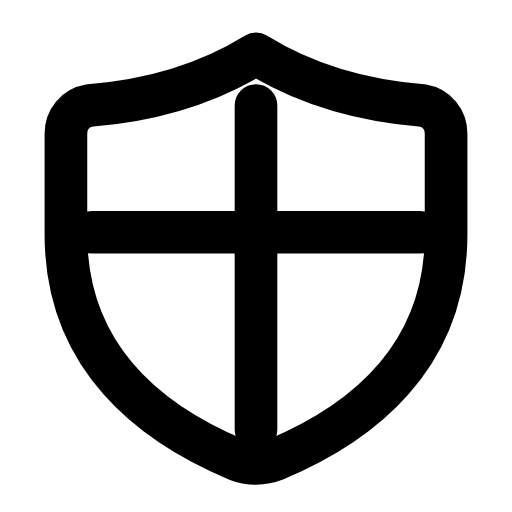
t = 0.00 s
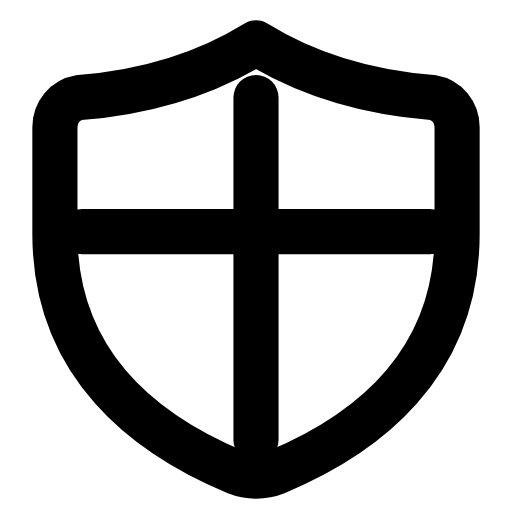
t = 0.29 s
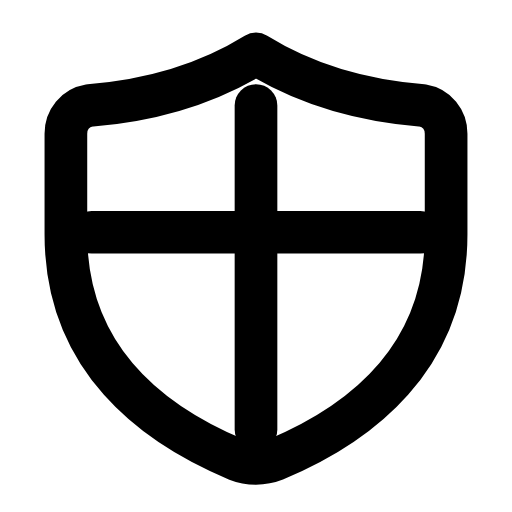
t = 0.60 s
t = 0.88 s: frame unchanged from t = 0.00 s, image omitted
t = 1.19 s: frame unchanged from t = 0.00 s, image omitted
t = 1.50 s: frame unchanged from t = 0.00 s, image omitted

The animated SVG that drew these frames (rendered in a browser with its animation timeline set to each time). Animation: 1 SMIL element (animateTransform=1); one cycle of 1.80 s, repeats indefinitely.

<svg xmlns="http://www.w3.org/2000/svg" width="24" height="24" viewBox="0 0 24 24" fill="none"><g transform="translate(-1.2 -1.213) scale(1.1)"><g transform="translate(12 11.5)"><g><animateTransform attributeName="transform" type="scale" values="1;1;1.07;1;1;1;1;1.07;1;1;1" keyTimes="0;0.135;0.2475;0.36;0.45;0.6;0.66;0.735;0.81;0.9;1" dur="1.8s" repeatCount="indefinite" calcMode="spline" keySplines="0.16 1 0.3 1;0.16 1 0.3 1;0.16 1 0.3 1;0.16 1 0.3 1;0.16 1 0.3 1;0.16 1 0.3 1;0.16 1 0.3 1;0.16 1 0.3 1;0.16 1 0.3 1;0.16 1 0.3 1"/><g transform="translate(-12 -11.5)"><g><path stroke="currentColor" stroke-width="1.818" stroke-linecap="round" stroke-linejoin="round" fill="none" d="M12 3.4C14.1 4.7 16.6 5.4 19.1 5.6C19.7 5.7 20.1 6.2 20.1 6.8L20.1 11.1C20.1 16.4 16.4 19.2 12.8 20.7C12.3 20.9 11.7 20.9 11.2 20.7C7.6 19.2 3.9 16.4 3.9 11.1L3.9 6.8C3.9 6.2 4.3 5.7 4.9 5.6C7.4 5.4 9.9 4.7 12 3.4Z"></path><line stroke="currentColor" stroke-width="1.818" stroke-linecap="round" stroke-linejoin="round" fill="none" x1="12" y1="5.6" x2="12" y2="19.4"></line><line stroke="currentColor" stroke-width="1.818" stroke-linecap="round" stroke-linejoin="round" fill="none" x1="5" y1="11" x2="19" y2="11"></line></g></g></g></g></g></svg>
